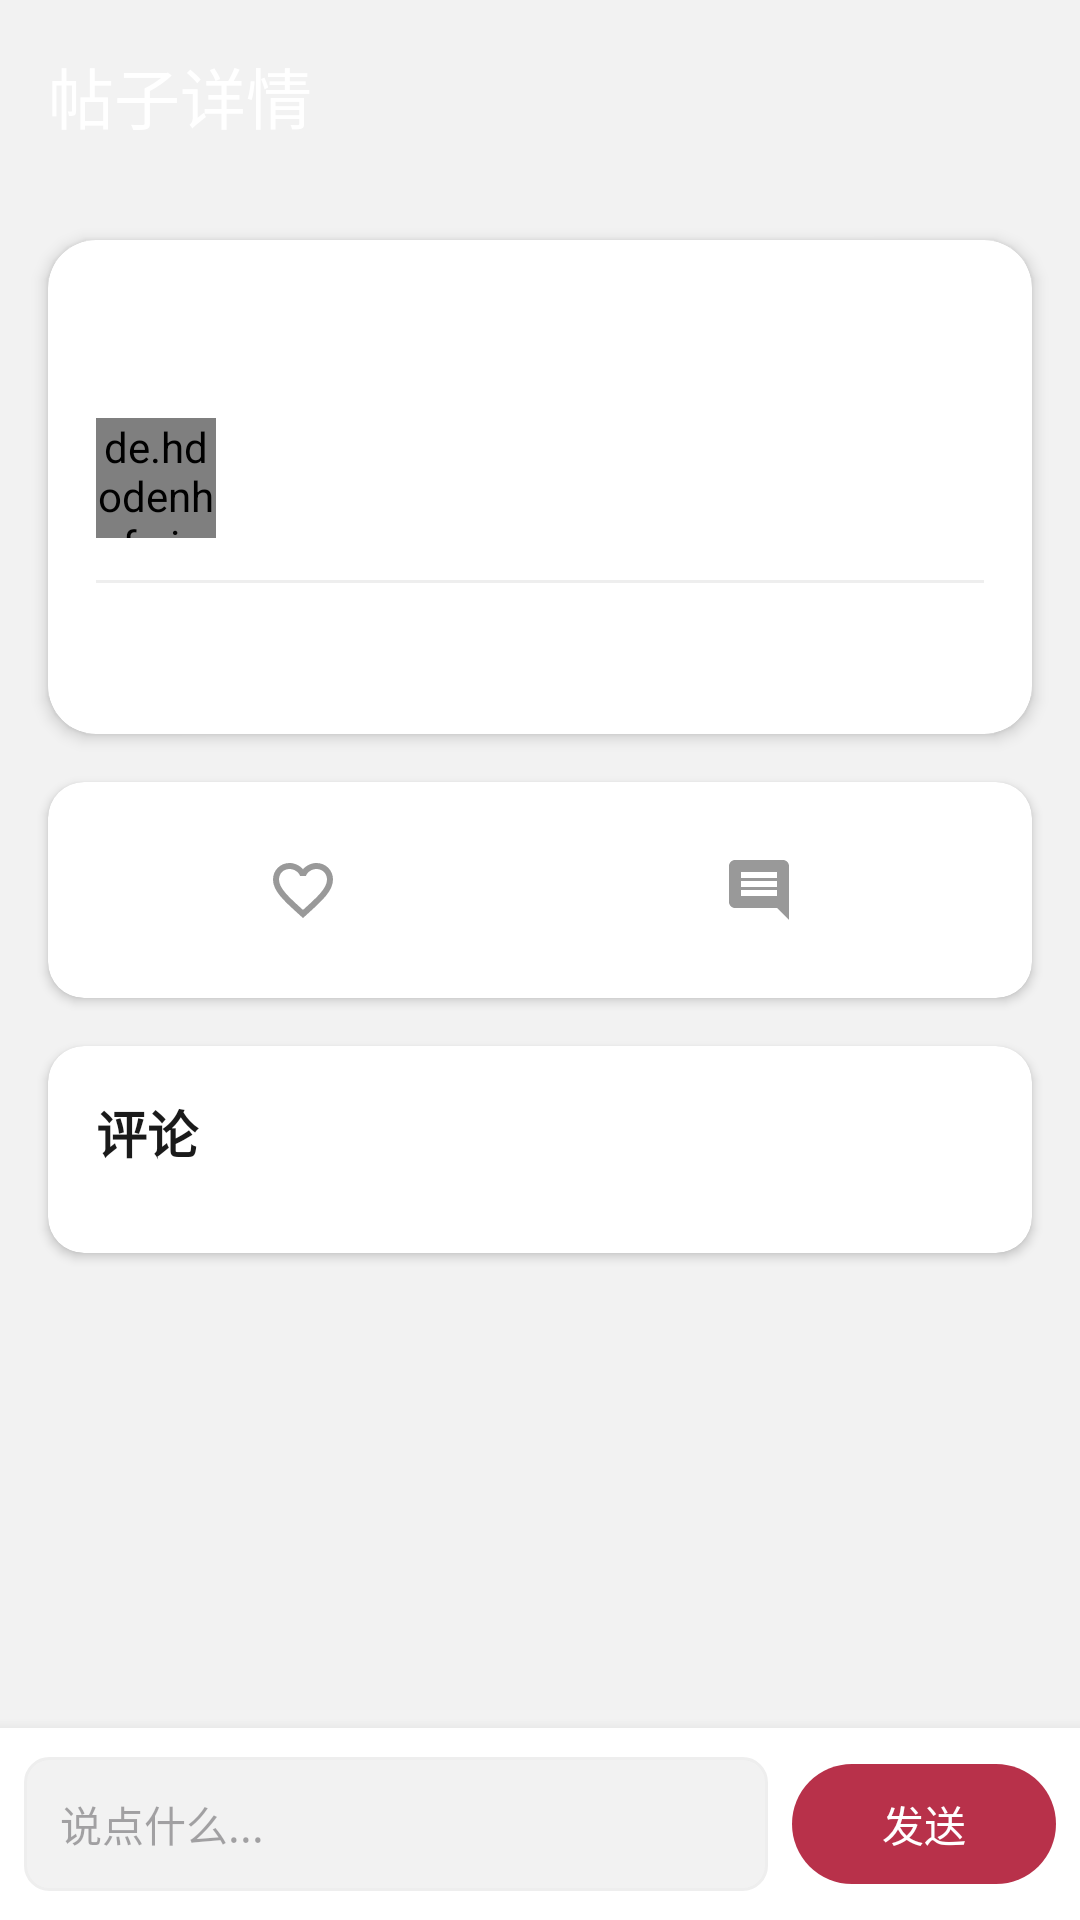

This screen was rendered from an Android layout file. Write that file and the resources it references.
<!-- AndroidManifest.xml: activity theme Theme.Han -->
<!-- res/layout/activity_post_detail.xml -->
<?xml version="1.0" encoding="utf-8"?>
<LinearLayout xmlns:android="http://schemas.android.com/apk/res/android"
    xmlns:app="http://schemas.android.com/apk/res-auto"
    android:layout_width="match_parent"
    android:layout_height="match_parent"
    android:orientation="vertical"
    android:background="@color/background">

    
    <androidx.appcompat.widget.Toolbar
        android:id="@+id/toolbar"
        android:layout_width="match_parent"
        android:layout_height="?attr/actionBarSize"
        android:background="@drawable/bg_gradient"
        android:elevation="4dp"
        app:title="帖子详情"
        app:titleTextColor="@color/white"
        app:navigationIcon="@drawable/ic_back" />

    <ScrollView
        android:layout_width="match_parent"
        android:layout_height="0dp"
        android:layout_weight="1"
        android:clipToPadding="false">

        <LinearLayout
            android:layout_width="match_parent"
            android:layout_height="wrap_content"
            android:orientation="vertical">

            
            <ImageView
                android:id="@+id/ivCover"
                android:layout_width="match_parent"
                android:layout_height="240dp"
                android:scaleType="centerCrop"
                android:background="@color/shimmer_base"
                android:visibility="gone" />

            
            <androidx.cardview.widget.CardView
                android:layout_width="match_parent"
                android:layout_height="wrap_content"
                android:layout_margin="16dp"
                app:cardCornerRadius="16dp"
                app:cardElevation="3dp">

                <LinearLayout
                    android:layout_width="match_parent"
                    android:layout_height="wrap_content"
                    android:orientation="vertical"
                    android:padding="16dp">

                    <TextView
                        android:id="@+id/tvTitle"
                        android:layout_width="match_parent"
                        android:layout_height="wrap_content"
                        android:textSize="22sp"
                        android:textColor="@color/text_primary"
                        android:textStyle="bold"
                        android:lineSpacingExtra="2dp" />

                    
                    <LinearLayout
                        android:layout_width="match_parent"
                        android:layout_height="wrap_content"
                        android:orientation="horizontal"
                        android:layout_marginTop="14dp"
                        android:gravity="center_vertical">

                        <de.hdodenhof.circleimageview.CircleImageView
                            android:id="@+id/ivAuthorAvatar"
                            android:layout_width="40dp"
                            android:layout_height="40dp"
                            android:scaleType="centerCrop"
                            app:civ_border_width="2dp"
                            app:civ_border_color="@color/primary" />

                        <TextView
                            android:id="@+id/tvAuthorName"
                            android:layout_width="wrap_content"
                            android:layout_height="wrap_content"
                            android:layout_marginStart="10dp"
                            android:textColor="@color/text_primary"
                            android:textSize="15sp"
                            android:textStyle="bold" />

                        <TextView
                            android:id="@+id/tvCreatedAt"
                            android:layout_width="0dp"
                            android:layout_height="wrap_content"
                            android:layout_weight="1"
                            android:layout_marginStart="16dp"
                            android:gravity="end"
                            android:textColor="@color/text_hint"
                            android:textSize="12sp" />
                    </LinearLayout>

                    
                    <View
                        android:layout_width="match_parent"
                        android:layout_height="1dp"
                        android:background="@color/divider"
                        android:layout_marginTop="14dp" />

                    
                    <TextView
                        android:id="@+id/tvContent"
                        android:layout_width="match_parent"
                        android:layout_height="wrap_content"
                        android:layout_marginTop="14dp"
                        android:textColor="@color/text_primary"
                        android:textSize="15sp"
                        android:lineSpacingExtra="6dp" />
                </LinearLayout>
            </androidx.cardview.widget.CardView>

            
            <androidx.cardview.widget.CardView
                android:layout_width="match_parent"
                android:layout_height="wrap_content"
                android:layout_marginHorizontal="16dp"
                android:layout_marginBottom="16dp"
                app:cardCornerRadius="12dp"
                app:cardElevation="2dp">

                <LinearLayout
                    android:layout_width="match_parent"
                    android:layout_height="wrap_content"
                    android:orientation="horizontal"
                    android:padding="12dp">

                    
                    <LinearLayout
                        android:id="@+id/llLike"
                        android:layout_width="0dp"
                        android:layout_height="wrap_content"
                        android:layout_weight="1"
                        android:orientation="horizontal"
                        android:gravity="center"
                        android:padding="12dp"
                        android:clickable="true"
                        android:focusable="true"
                        android:background="?attr/selectableItemBackground">

                        <ImageView
                            android:id="@+id/ivLikeIcon"
                            android:layout_width="24dp"
                            android:layout_height="24dp"
                            android:src="@drawable/ic_heart" />

                        <TextView
                            android:id="@+id/tvLikesCount"
                            android:layout_width="wrap_content"
                            android:layout_height="wrap_content"
                            android:layout_marginStart="6dp"
                            android:textColor="@color/text_secondary"
                            android:textSize="14sp" />
                    </LinearLayout>

                    
                    <LinearLayout
                        android:layout_width="0dp"
                        android:layout_height="wrap_content"
                        android:layout_weight="1"
                        android:orientation="horizontal"
                        android:gravity="center"
                        android:padding="12dp">

                        <ImageView
                            android:layout_width="24dp"
                            android:layout_height="24dp"
                            android:src="@drawable/ic_comment" />

                        <TextView
                            android:id="@+id/tvCommentsCount"
                            android:layout_width="wrap_content"
                            android:layout_height="wrap_content"
                            android:layout_marginStart="6dp"
                            android:textColor="@color/text_secondary"
                            android:textSize="14sp" />
                    </LinearLayout>

                    
                    <Button
                        android:id="@+id/btnDelete"
                        style="@style/Widget.Material3.Button.TextButton"
                        android:layout_width="wrap_content"
                        android:layout_height="wrap_content"
                        android:text="@string/delete"
                        android:textColor="@color/red"
                        android:visibility="gone" />
                </LinearLayout>
            </androidx.cardview.widget.CardView>

            
            <androidx.cardview.widget.CardView
                android:layout_width="match_parent"
                android:layout_height="wrap_content"
                android:layout_marginHorizontal="16dp"
                android:layout_marginBottom="16dp"
                app:cardCornerRadius="12dp"
                app:cardElevation="2dp">

                <LinearLayout
                    android:layout_width="match_parent"
                    android:layout_height="wrap_content"
                    android:orientation="vertical"
                    android:padding="16dp">

                    <TextView
                        android:layout_width="match_parent"
                        android:layout_height="wrap_content"
                        android:text="@string/comments_title"
                        android:textSize="17sp"
                        android:textStyle="bold"
                        android:textColor="@color/text_primary"
                        android:layout_marginBottom="12dp" />

                    <androidx.recyclerview.widget.RecyclerView
                        android:id="@+id/rvComments"
                        android:layout_width="match_parent"
                        android:layout_height="wrap_content"
                        android:nestedScrollingEnabled="false" />
                </LinearLayout>
            </androidx.cardview.widget.CardView>
        </LinearLayout>
    </ScrollView>

    
    <androidx.cardview.widget.CardView
        android:layout_width="match_parent"
        android:layout_height="wrap_content"
        app:cardElevation="8dp"
        app:cardCornerRadius="0dp">

        <LinearLayout
            android:layout_width="match_parent"
            android:layout_height="wrap_content"
            android:orientation="horizontal"
            android:padding="8dp"
            android:gravity="center_vertical">

            <EditText
                android:id="@+id/etComment"
                android:layout_width="0dp"
                android:layout_height="wrap_content"
                android:layout_weight="1"
                android:hint="@string/comment_hint"
                android:padding="12dp"
                android:background="@drawable/bg_edit_text"
                android:maxLines="3"
                android:textSize="14sp" />

            <com.google.android.material.button.MaterialButton
                android:id="@+id/btnSendComment"
                android:layout_width="wrap_content"
                android:layout_height="wrap_content"
                android:text="@string/send"
                android:layout_marginStart="8dp"
                app:icon="@drawable/ic_send"
                app:iconGravity="textStart"
                app:cornerRadius="20dp" />
        </LinearLayout>
    </androidx.cardview.widget.CardView>

</LinearLayout>
<!-- resources referenced by this layout -->
<resources>
  <color name="background">#F2F2F2</color>
  <color name="divider">#EEEEEE</color>
  <color name="primary">#B8314A</color>
  <color name="red">#E53935</color>
  <color name="shimmer_base">#E0E0E0</color>
  <color name="text_hint">#999999</color>
  <color name="text_primary">#1A1A1A</color>
  <color name="text_secondary">#666666</color>
  <color name="white">#FFFFFF</color>
  <!-- drawable bg_edit_text (drawable) -->
  <?xml version="1.0" encoding="utf-8"?>
  <shape xmlns:android="http://schemas.android.com/apk/res/android"
      android:shape="rectangle">
      <solid android:color="@color/background" />
      <corners android:radius="8dp" />
      <stroke
          android:width="1dp"
          android:color="@color/divider" />
  </shape>
  <!-- drawable ic_comment (drawable) -->
  <vector xmlns:android="http://schemas.android.com/apk/res/android"
      android:width="24dp"
      android:height="24dp"
      android:viewportWidth="24"
      android:viewportHeight="24">
      <path
          android:fillColor="@color/text_hint"
          android:pathData="M21.99,4c0,-1.1 -0.89,-2 -1.99,-2H4c-1.1,0 -2,0.9 -2,2v12c0,1.1 0.9,2 2,2h14l4,4 -0.01,-18zM18,14H6v-2h12v2zM18,11H6V9h12v2zM18,8H6V6h12v2z"/>
  </vector>
  <!-- drawable ic_heart (drawable) -->
  <vector xmlns:android="http://schemas.android.com/apk/res/android"
      android:width="24dp"
      android:height="24dp"
      android:viewportWidth="24"
      android:viewportHeight="24">
      <path
          android:fillColor="@color/text_hint"
          android:pathData="M16.5,3c-1.74,0 -3.41,0.81 -4.5,2.09C10.91,3.81 9.24,3 7.5,3 4.42,3 2,5.42 2,8.5c0,3.78 3.4,6.86 8.55,11.54L12,21.35l1.45,-1.32C18.6,15.36 22,12.28 22,8.5 22,5.42 19.58,3 16.5,3zM12.1,18.55l-0.1,0.1 -0.1,-0.1C7.14,14.24 4,11.39 4,8.5 4,6.5 5.5,5 7.5,5c1.54,0 3.04,0.99 3.57,2.36h1.87C13.46,5.99 14.96,5 16.5,5c2,0 3.5,1.5 3.5,3.5 0,2.89 -3.14,5.74 -7.9,10.05z"/>
  </vector>
  <string name="comment_hint">说点什么...</string>
  <string name="comments_title">评论</string>
  <string name="delete">删除</string>
  <string name="send">发送</string>
  <style name="Theme.Han" parent="Theme.Material3.Light.NoActionBar">
          <item name="colorPrimary">@color/primary</item>
          <item name="colorPrimaryDark">@color/primary_dark</item>
          <item name="colorAccent">@color/accent</item>
          <item name="android:statusBarColor">@android:color/transparent</item>
          <item name="android:navigationBarColor">@color/white</item>
          <item name="android:windowBackground">@color/background</item>
          <item name="android:windowLightStatusBar">false</item>
      </style>
  <color name="primary_dark">#8B0000</color>
  <color name="accent">#DAA520</color>
</resources>
